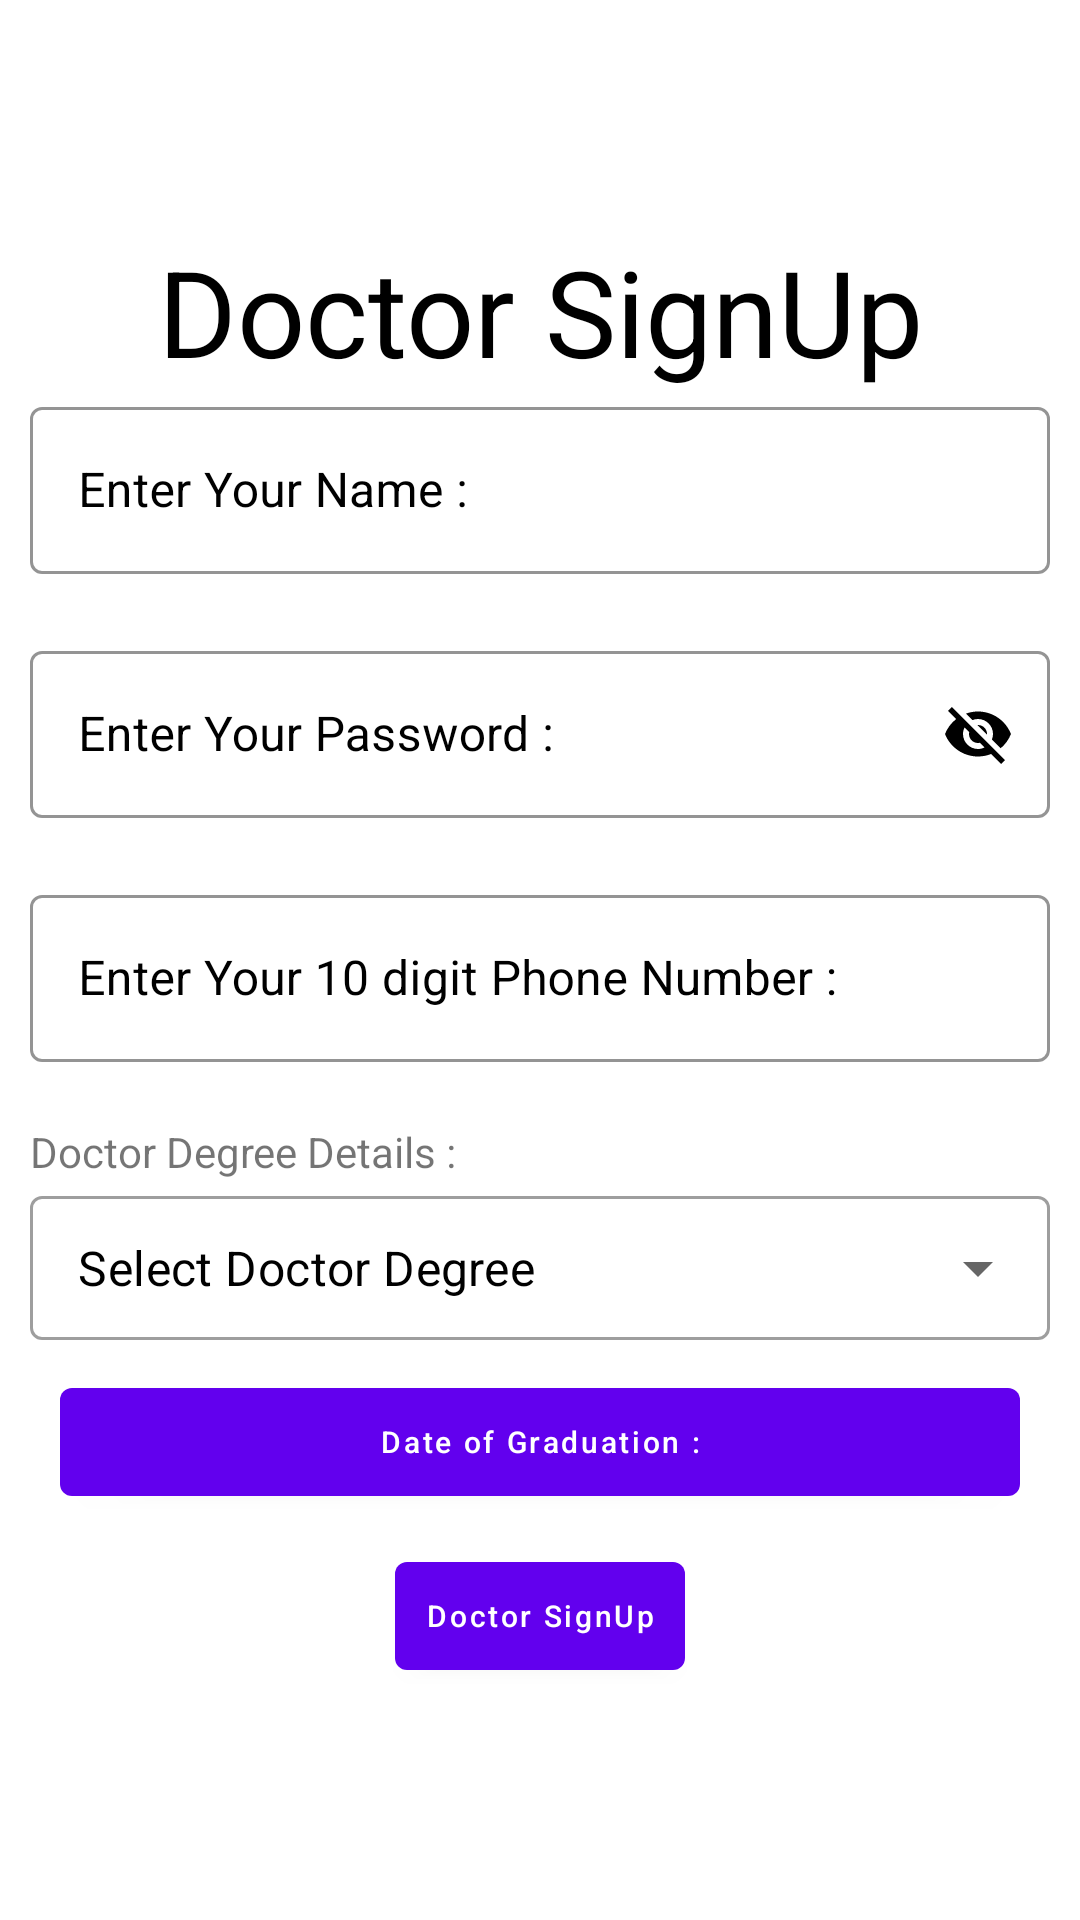

Layout XML and referenced resources for this Android screen:
<!-- AndroidManifest.xml: application theme Theme.DoctorPatientAndroidAppNew -->
<!-- res/layout/activity_register_role.xml -->
<?xml version="1.0" encoding="utf-8"?>
<LinearLayout xmlns:android="http://schemas.android.com/apk/res/android"
    xmlns:app="http://schemas.android.com/apk/res-auto"
    android:id="@+id/linearLayout1"
    android:layout_width="match_parent"
    android:layout_height="match_parent"
    android:gravity="center"
    android:orientation="vertical"
    android:padding="@dimen/parentLayoutPadding">

    <TextView
        android:id="@+id/roleHeadingTxtView"
        android:layout_width="match_parent"
        android:layout_height="wrap_content"
        android:gravity="center_horizontal"
        android:text="@string/doctor_signUp"
        android:textColor="@color/black"
        android:textSize="40sp" />

    <com.google.android.material.textfield.TextInputLayout
        style="@style/Widget.MaterialComponents.TextInputLayout.OutlinedBox"
        android:layout_width="match_parent"
        android:layout_height="wrap_content"
        android:hint="@string/enter_name"
        android:textColorHint="@color/black"
        android:textCursorDrawable="@null"
        app:boxStrokeColor="@color/black"
        app:errorEnabled="true">

        <com.google.android.material.textfield.TextInputEditText
            android:id="@+id/RoleSignUpUsernameEt"
            android:layout_width="match_parent"
            android:layout_height="wrap_content"
            android:imeOptions="actionDone"
            android:textColor="@color/black" />

    </com.google.android.material.textfield.TextInputLayout>

    <com.google.android.material.textfield.TextInputLayout
        style="@style/Widget.MaterialComponents.TextInputLayout.OutlinedBox"
        android:layout_width="match_parent"
        android:layout_height="wrap_content"
        android:hint="@string/enter_password"
        android:textColorHint="@color/black"
        android:textCursorDrawable="@null"
        app:boxStrokeColor="@color/black"
        app:errorEnabled="true"
        app:passwordToggleEnabled="true"
        app:passwordToggleTint="@color/black">

        <com.google.android.material.textfield.TextInputEditText
            android:id="@+id/RoleSignUpPasswordEt"
            android:layout_width="match_parent"
            android:layout_height="wrap_content"
            android:textColor="@color/black" />

    </com.google.android.material.textfield.TextInputLayout>

    <com.google.android.material.textfield.TextInputLayout
        style="@style/Widget.MaterialComponents.TextInputLayout.OutlinedBox"
        android:layout_width="match_parent"
        android:layout_height="wrap_content"
        android:hint="@string/enter_phone"
        android:textColorHint="@color/black"
        android:textCursorDrawable="@null"
        app:boxStrokeColor="@color/black"
        app:errorEnabled="true">

        <com.google.android.material.textfield.TextInputEditText
            android:id="@+id/RoleSignUpPhoneEt"
            android:layout_width="match_parent"
            android:layout_height="wrap_content"
            android:inputType="phone"
            android:textColor="@color/black" />

    </com.google.android.material.textfield.TextInputLayout>

    <TextView
        android:layout_width="match_parent"
        android:layout_height="wrap_content"
        android:text="@string/doctor_degree_details" />

    <com.google.android.material.textfield.TextInputLayout
        style="@style/Widget.MaterialComponents.TextInputLayout.OutlinedBox.Dense.ExposedDropdownMenu"
        android:layout_width="match_parent"
        android:layout_height="wrap_content">

        <AutoCompleteTextView
            android:id="@+id/AutoCompleteDegreeDropDown"
            android:layout_width="match_parent"
            android:layout_height="match_parent"
            android:inputType="none"
            android:text="@string/select_doctor_degree_from_available"
            android:textColor="@color/black" />

    </com.google.android.material.textfield.TextInputLayout>

    <com.google.android.material.button.MaterialButton
        android:id="@+id/DoctorDegreeExpiryDateBtn"
        style="@style/ButtonStyle"
        android:layout_width="match_parent"
        android:layout_height="wrap_content"
        android:layout_margin="10dp"
        android:text="@string/select_date_of_doctor_degree_expiry" />

    <com.google.android.material.button.MaterialButton
        android:id="@+id/RoleSignUpBtn"
        style="@style/ButtonStyle"
        android:layout_width="wrap_content"
        android:layout_height="wrap_content"
        android:padding="10dp"
        android:text="@string/doctor_signUp"
        app:icon="@drawable/ic_baseline_person_add_24"
        app:iconGravity="textStart" />
</LinearLayout>
<!-- resources referenced by this layout -->
<resources>
  <color name="black">#FF000000</color>
  <dimen name="parentLayoutPadding">10dp</dimen>
  <string name="doctor_degree_details">Doctor Degree Details :</string>
  <string name="doctor_signUp">Doctor SignUp</string>
  <string name="enter_name">Enter Your Name : </string>
  <string name="enter_password">Enter Your Password : </string>
  <string name="enter_phone">Enter Your 10 digit Phone Number : </string>
  <string name="select_date_of_doctor_degree_expiry">Date of Graduation :</string>
  <string name="select_doctor_degree_from_available">Select Doctor Degree</string>
  <style name="ButtonStyle">
          
          
          
          
          <item name="android:textSize">10sp</item>
          <item name="android:textAllCaps">false</item>
      </style>
  <style name="Theme.DoctorPatientAndroidAppNew" parent="Theme.MaterialComponents.DayNight.DarkActionBar">
          
          <item name="colorPrimary">@color/purple_500</item>
          <item name="colorPrimaryVariant">@color/purple_700</item>
          <item name="colorOnPrimary">@color/white</item>
          
          <item name="android:textColorPrimary">@color/white</item>
          <item name="colorSecondary">@color/purple_500</item>
          <item name="colorSecondaryVariant">@color/teal_700</item>
          <item name="colorOnSecondary">@color/black</item>
          <item name="colorControlHighlight">@color/controlActivated</item>
  
          
          <item name="android:statusBarColor" tools:targetApi="l">?attr/colorPrimaryVariant</item>
  
          
          <item name="android:windowAnimationStyle">@style/dialog_animation</item>
  
          
          <item name="BoldTitleTxtViewColor">@color/red</item>
      </style>
  <color name="purple_500">#FF6200EE</color>
  <color name="purple_700">#FF3700B3</color>
  <color name="white">#FFFFFFFF</color>
  <color name="teal_700">#FF018786</color>
  <color name="controlActivated">@color/purple_500</color>
  <style name="dialog_animation">
          <item name="android:windowEnterAnimation">@android:anim/fade_in</item>
          <item name="android:windowExitAnimation">@android:anim/fade_out</item>
      </style>
  <color name="red">#AA1C2C</color>
</resources>
